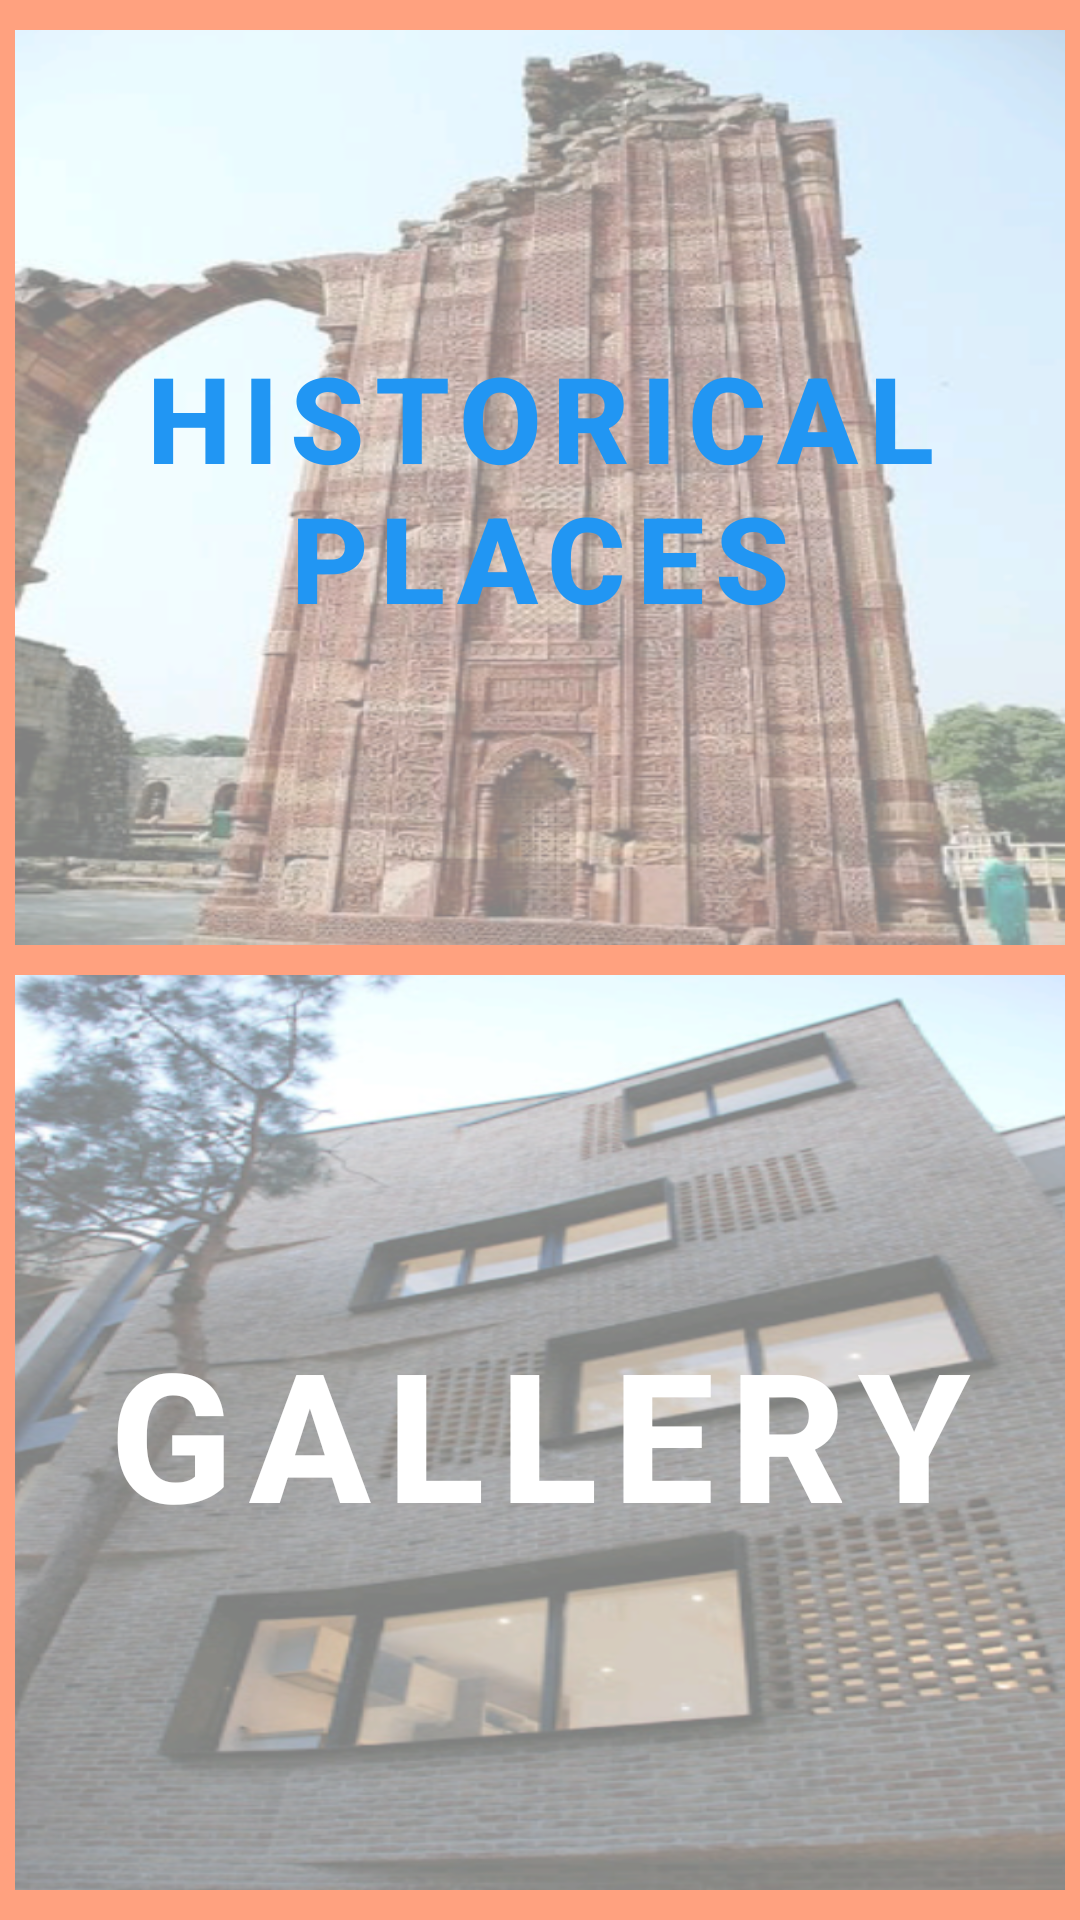

Layout XML and referenced resources for this Android screen:
<!-- AndroidManifest.xml: fallback theme Theme.MaterialComponents.DayNight.NoActionBar -->
<!-- res/layout/fragment_screen2.xml -->
<FrameLayout xmlns:android="http://schemas.android.com/apk/res/android"
    xmlns:tools="http://schemas.android.com/tools"
    android:layout_width="match_parent"
    android:layout_height="match_parent"
    android:background="#80FF4500"
    tools:context="com.example.android.delhihistory.Screen2Fragment">

   <LinearLayout
       android:layout_width="match_parent"
       android:layout_height="match_parent"
       android:orientation="vertical">
       <FrameLayout
           android:layout_width="match_parent"
           android:layout_weight="1"
           android:layout_height="0dp"
           android:background="@drawable/historicalview"
           android:layout_marginTop="10dp"
           android:layout_marginLeft="5dp"
           android:layout_marginRight="5dp">

           <FrameLayout
               android:layout_width="match_parent"
               android:layout_height="match_parent"
               android:background="#80FFFFFF">


               <Button
                   android:layout_width="match_parent"
                   android:layout_height="match_parent"
                   android:background="?android:attr/selectableItemBackground"
                   android:onClick="historical"
                   android:text="@string/Historical_Places"
                   android:textColor="#2196F3"
                   android:textSize="40sp"
                   android:textStyle="bold" />
           </FrameLayout>
       </FrameLayout>
       <FrameLayout
           android:layout_width="match_parent"
           android:layout_weight="1"
           android:layout_height="0dp"
           android:background="@drawable/gallery"
           android:layout_marginTop="10dp"
           android:layout_marginLeft="5dp"
           android:layout_marginRight="5dp"
           android:layout_marginBottom="10dp">

           <FrameLayout
               android:layout_width="match_parent"
               android:layout_height="match_parent"
               android:background="#80FFFFFF">

               <Button
                   android:id="@+id/button"
                   android:layout_width="match_parent"
                   android:layout_height="match_parent"
                   android:background="?android:attr/selectableItemBackground"
                   android:onClick="gallery"
                   android:text="@string/Gallery"
                   android:textColor="#ffffff"
                   android:textSize="60sp"
                   android:textStyle="bold" />
           </FrameLayout>
       </FrameLayout>
   </LinearLayout>

</FrameLayout>
<!-- resources referenced by this layout -->
<resources>
  <!-- drawable gallery: png bitmap (drawable, 491343 bytes) -->
  <!-- drawable historicalview: png bitmap (drawable, 516975 bytes) -->
  <string name="Gallery">Gallery</string>
  <string name="Historical_Places">Historical Places</string>
</resources>
